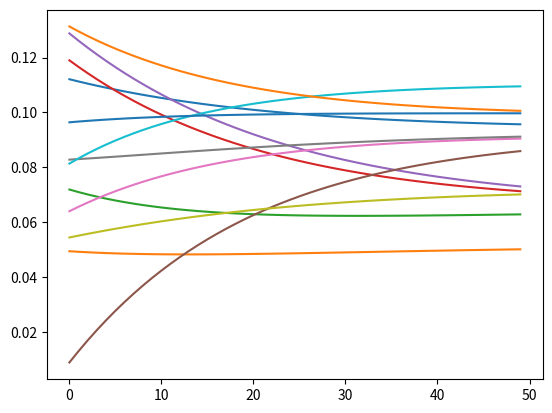

Source code (Python):
# (i)python 3.6
# import this as module
import numpy as np
import matplotlib.pyplot as plt
# *normalized* matr and vec
def get_rand_vec(s): 
    _z = np.random.rand(s)
    _z /= np.sum(_z)
    return _z
def get_rand_matr(_m,_n):
    _A = np.zeros((_m,_n))
    for i in range(_n):
        _A[:,i]=get_rand_vec(_m)
    return _A
# Plot an NxN stoch process course over t time. decrease step_factor for 
#     smaller steps.  Originally for a self-check that linear stoch processes 
#     move exponentially (with small enough step_factor)
def plot_results(results):
    for j in range(results.shape[0]):
        plt.plot(results[j,:])
    plt.show()
def chart_process(N=10, t=None, step_factor=1.0, seed=None, autoscale=True,
        deltas=False, ret=False
        ):
    if t==None: t=15
    else: autoscale=False
    if not seed:
        seed=np.random.randint(1000)
        print("Seed: "+str(seed))
    np.random.seed(seed)
    M = get_rand_matr(N,N)
    x = x0 = get_rand_vec(N)
    if step_factor<1 and autoscale: t=int(t/step_factor)
    results = np.empty( ( x.shape[0], t) )
    for i in range(t):
        results[:,i] = x = ( M @ x )*step_factor + x*(1-step_factor)

    if deltas: results=(results[:,1:] - results[:,:-1])

    plot_results(results)

    if ret: return results

if __name__=='__main__': 
    chart_process( N=12, step_factor=0.05, t=50, seed=828)

